Dataset: database (GitHub, Cirtoyt/rock-paper-scissors-CCN-AI). Classes: paper, rock, scissors.

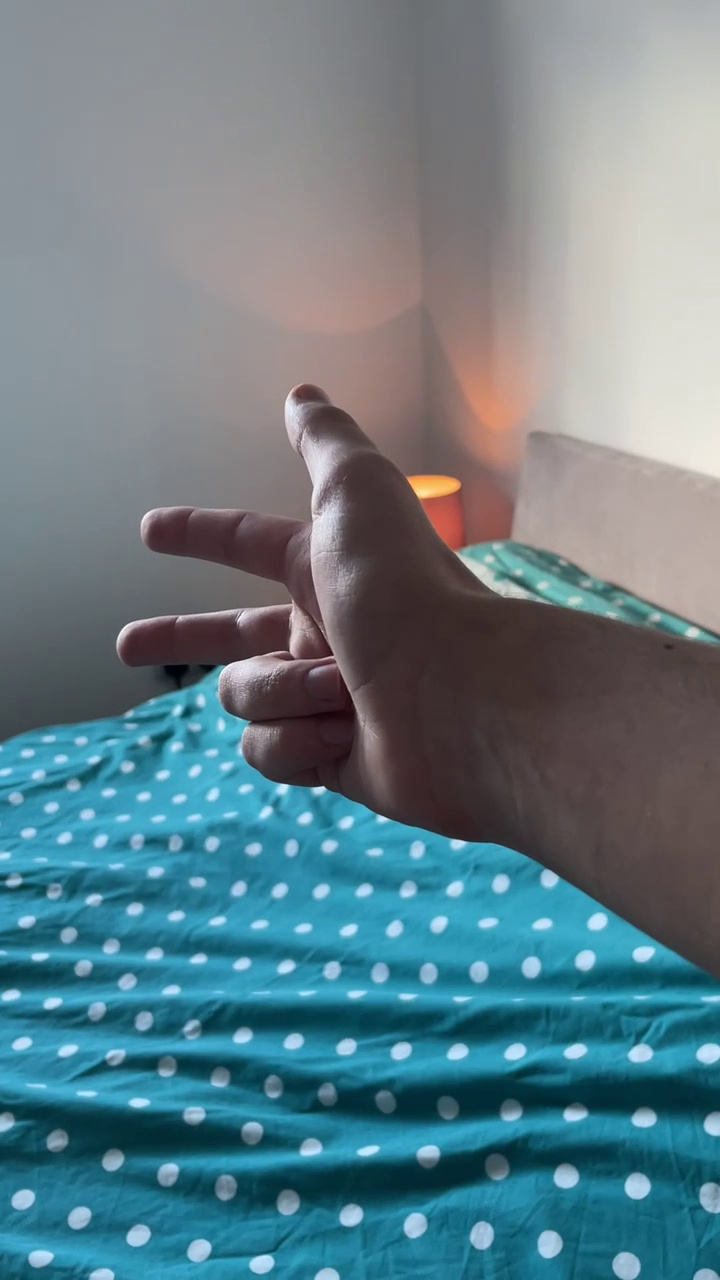
Label: scissors

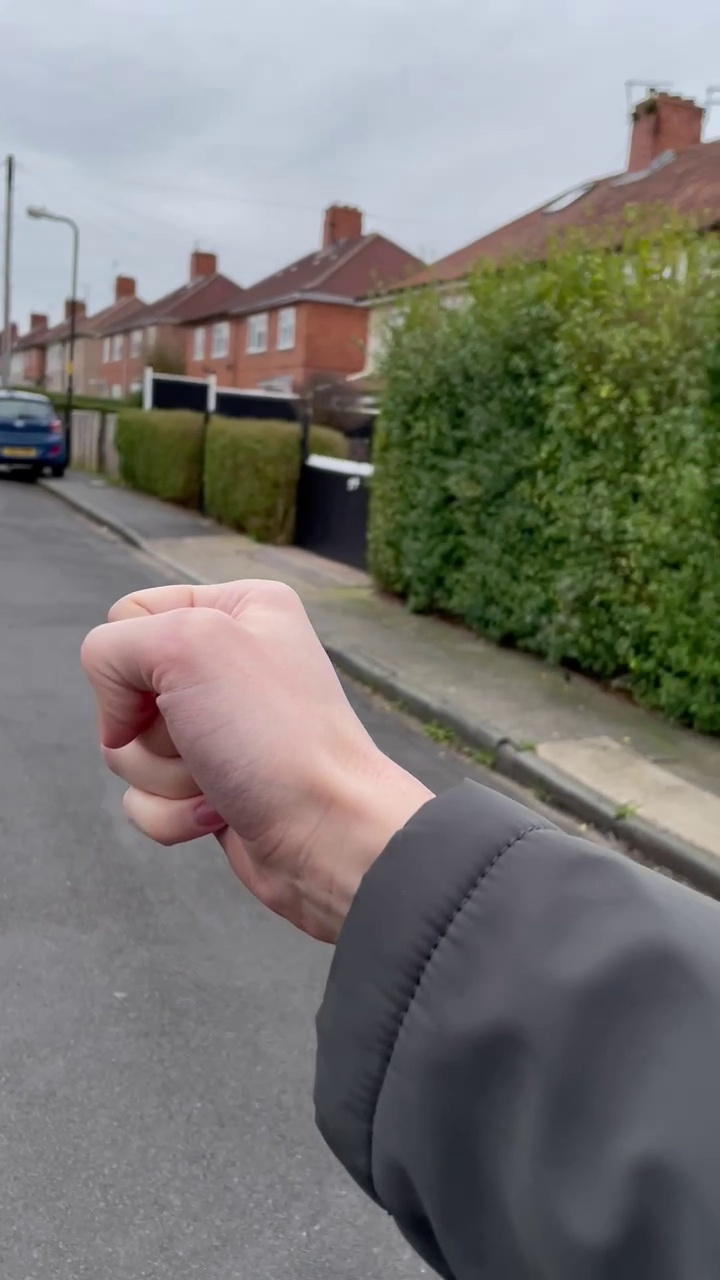
Label: rock

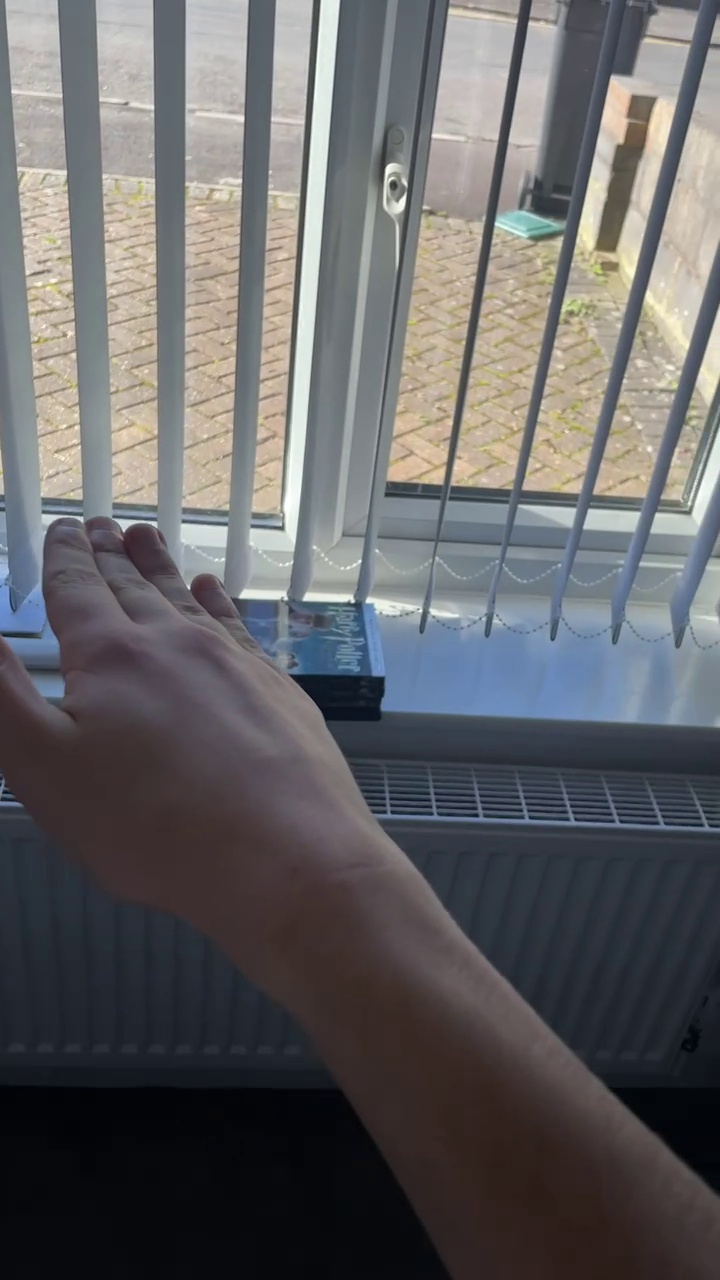
Label: paper

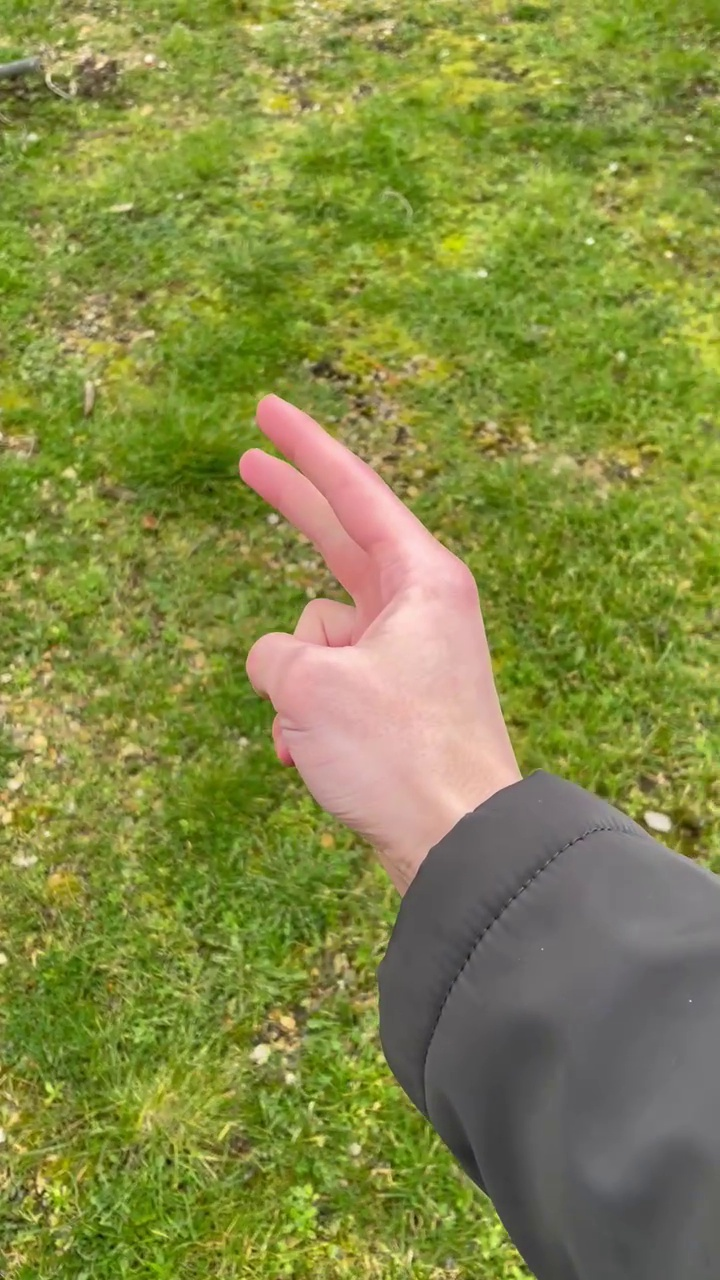
Label: scissors

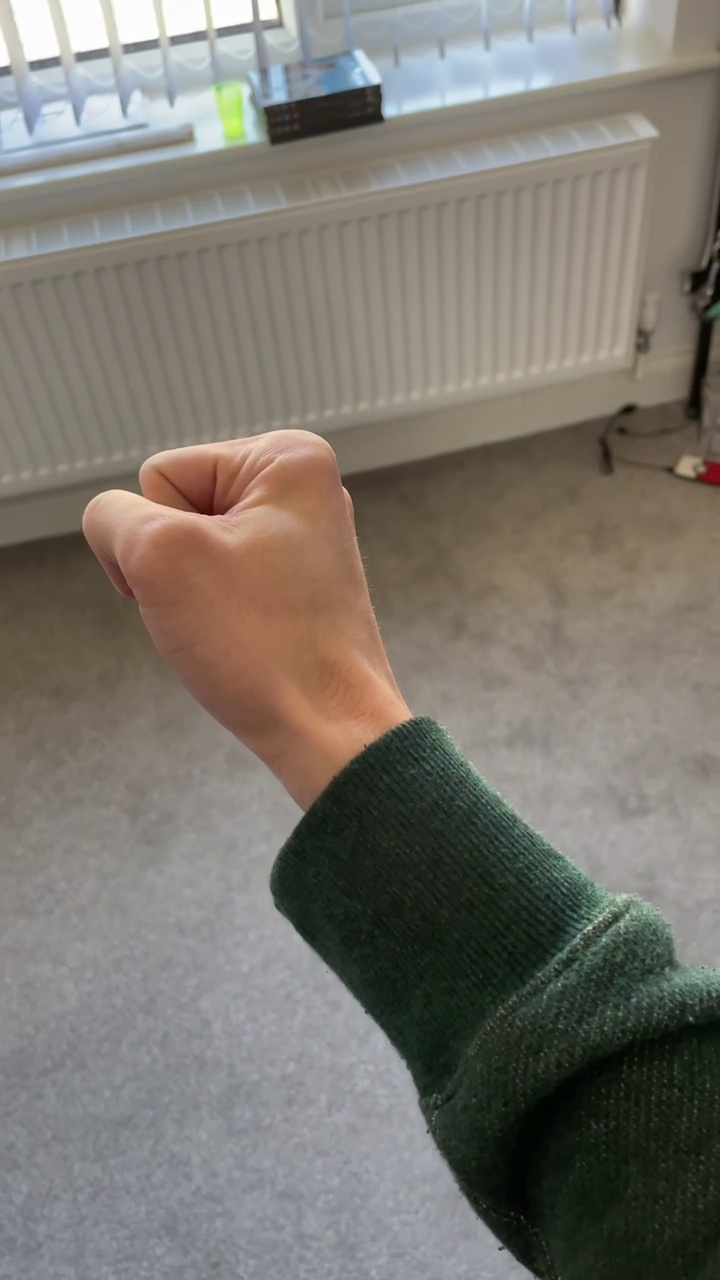
Label: rock

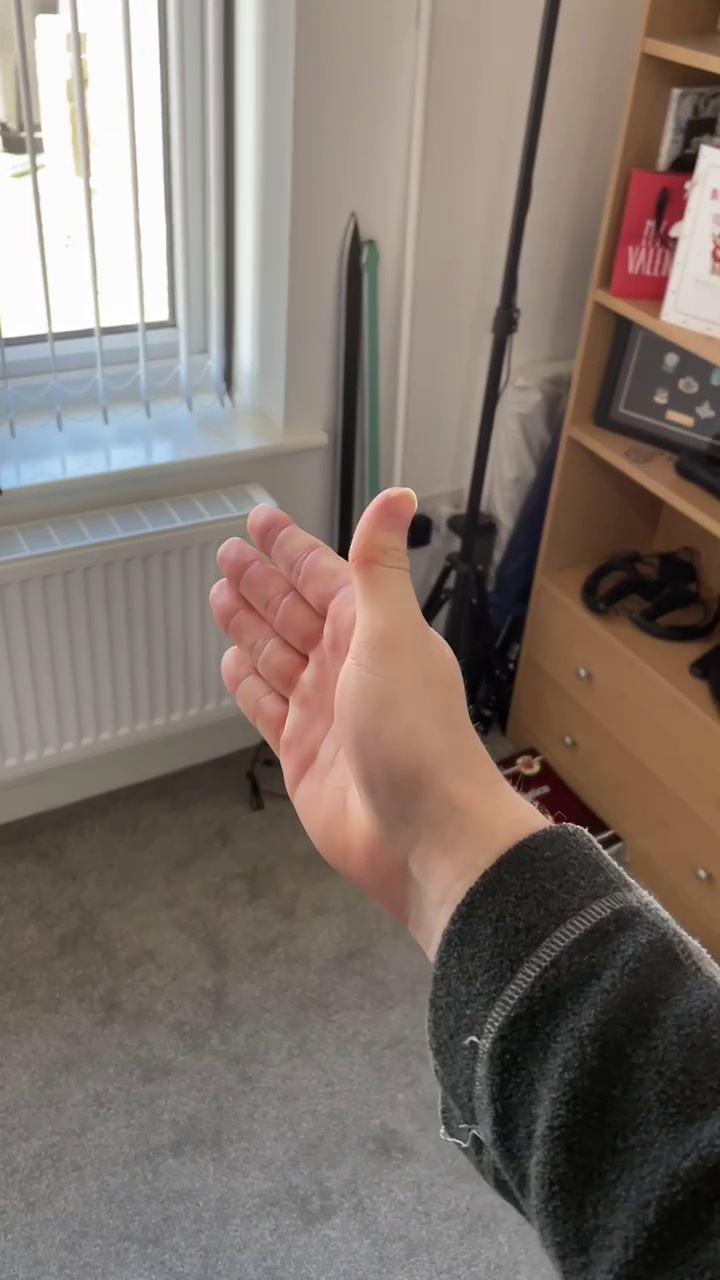
Label: paper
